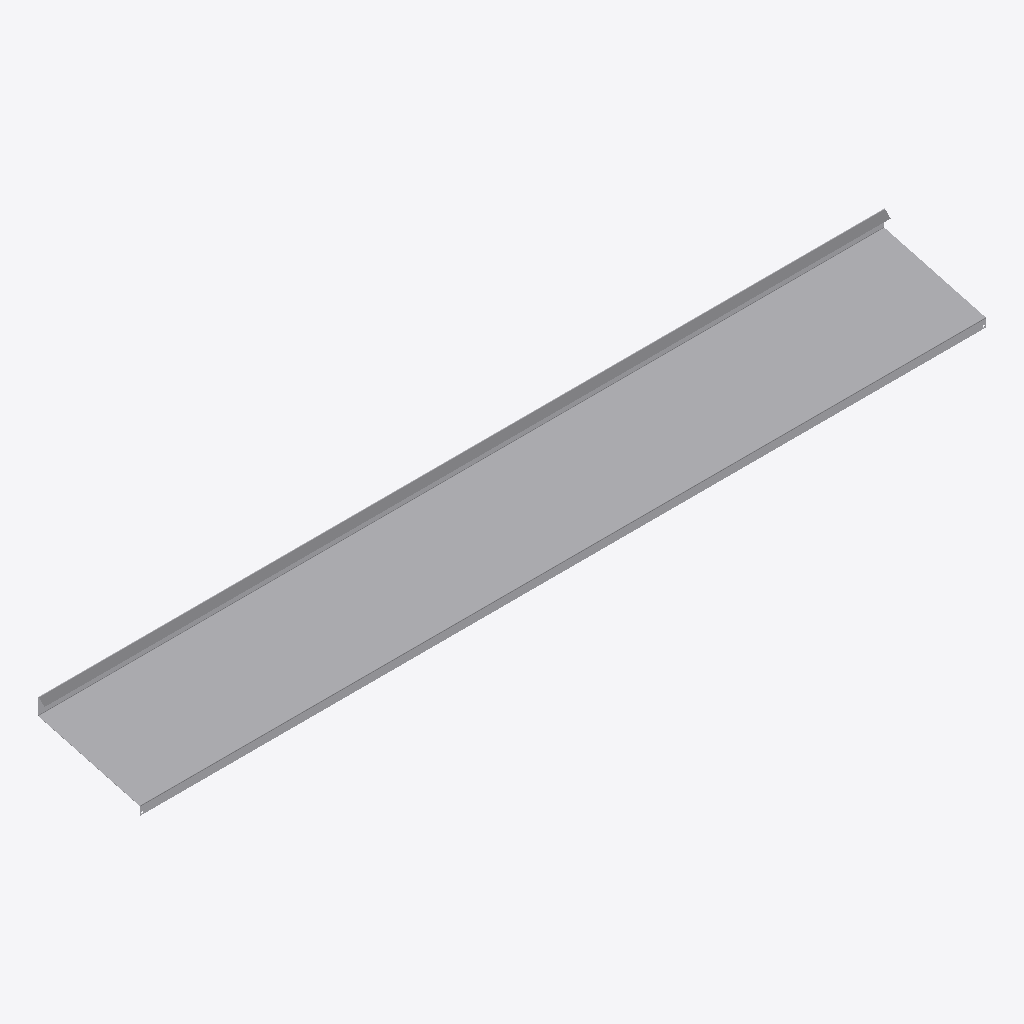
Isometric view of an IFC building model (IFC-SPF (STEP), schema IFC4, length unit millimetre), seen from the south-west, elements coloured by IFC class: 1 other element (light grey).
Extent 2.0 m × 0.2 m × 0.1 m (x, y, z). Storeys (1): Образцы моделей at 0.00 m. Elements (1): 1 IfcBuildingElementProxy.

HEADER;
FILE_DESCRIPTION(('IFC4 library; supplied STEP geometry; not a certified model view'),'2;1');
FILE_NAME('SP-TRIM-15.ifc','2026-10-14T00:00:00',('Steel Produkt BIM export'),('Steel Produkt'),'STEP geometry mapping / OpenCascade','SP IFC4 exporter 1.0','');
FILE_SCHEMA(('IFC4'));
ENDSEC;
DATA;
#9=IFCPROJECT('0AXPP8E8DRxh4pkYYxs0iu',$,'Сталь Продукт — BIM-библиотека','Каталог отдельных изделий, не проект фасада',$,$,$,(#3),#8);
#11=IFCSITE('0QmNPW_ajQquyJtxpOlr$0',$,'Библиотека изделий',$,$,#10,$,$,.ELEMENT.,$,$,$,$,$);
#13=IFCBUILDING('1h5EeudEfU589cwZG$Ikcz',$,'Каталог, не реальное здание',$,$,#12,$,$,.ELEMENT.,$,$,$);
#15=IFCBUILDINGSTOREY('0UdoWueM1G08y57_3Ui6I6',$,'Образцы моделей',$,$,#14,$,$,.ELEMENT.,0.0);
#944=IFCBUILDINGELEMENTPROXY('1ekaiZvjfMWQKp$_8XFzyw',$,'отлив','Геометрия исходного STEP; без параметрической перестройки','отлив',#943,#940,'SP-TRIM-15',.USERDEFINED.);
ENDSEC;
